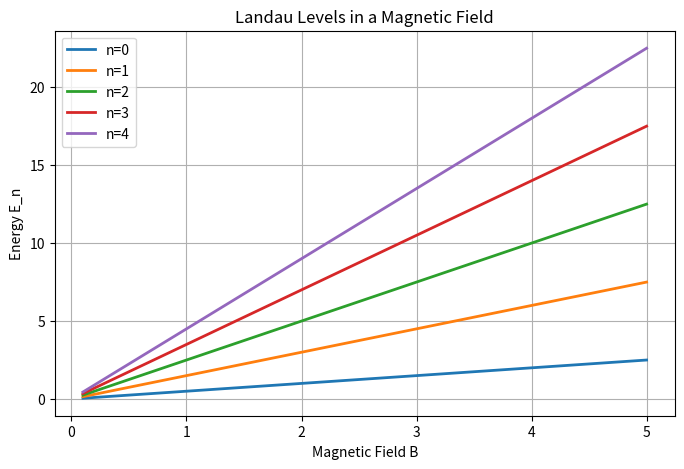

Recreate this plot in Python.
%matplotlib inline
import numpy as np
import matplotlib.pyplot as plt

# Quantum Hall Effect / Landau Levels
B = np.linspace(0.1, 5, 200) # Magnetic field

plt.figure(figsize=(8, 5))
for n in range(5):
    E_n = (n + 0.5) * B # Energy proportional to B (ignoring constants hbar * e / m)
    plt.plot(B, E_n, lw=2, label=f'n={n}')

plt.title("Landau Levels in a Magnetic Field")
plt.xlabel("Magnetic Field B")
plt.ylabel("Energy E_n")
plt.legend()
plt.grid(True)
plt.savefig("landau_levels.png")
